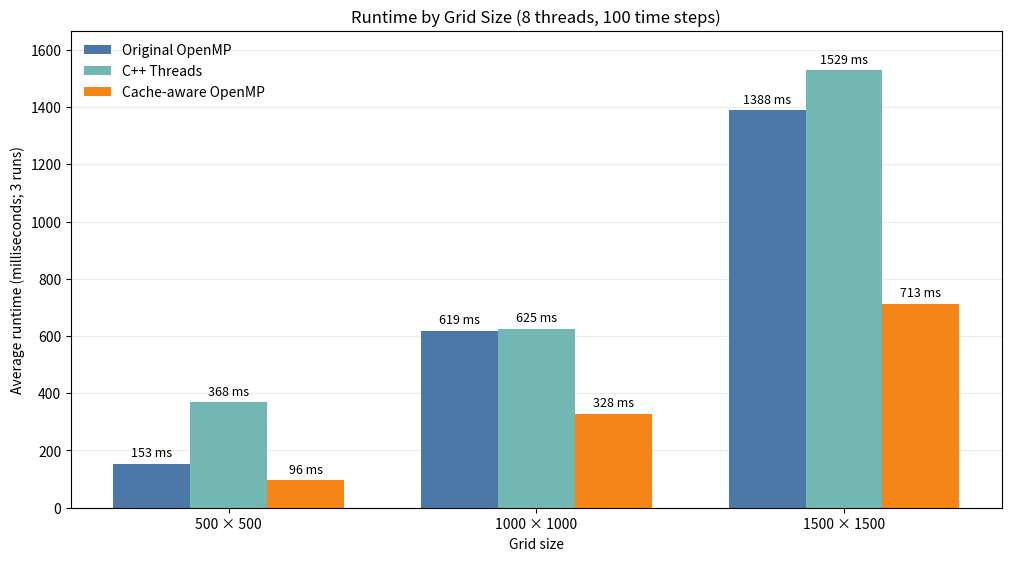

This figure's Python source:
import matplotlib.pyplot as plt
import numpy as np


grid_sizes = ["500 × 500", "1000 × 1000", "1500 × 1500"]
original_openmp_ms = [153.15, 618.65, 1388.46]
cpp_threads_ms = [367.89, 624.93, 1528.57]
cache_aware_openmp_ms = [95.65, 327.50, 712.69]

positions = np.arange(len(grid_sizes))
bar_width = 0.25

figure, axis = plt.subplots(figsize=(10, 5.5), constrained_layout=True)
original_bars = axis.bar(
    positions - bar_width,
    original_openmp_ms,
    bar_width,
    label="Original OpenMP",
    color="#4C78A8",
)
threads_bars = axis.bar(
    positions,
    cpp_threads_ms,
    bar_width,
    label="C++ Threads",
    color="#72B7B2",
)
optimized_bars = axis.bar(
    positions + bar_width,
    cache_aware_openmp_ms,
    bar_width,
    label="Cache-aware OpenMP",
    color="#F58518",
)

axis.bar_label(original_bars, fmt="%.0f ms", padding=3, fontsize=9)
axis.bar_label(threads_bars, fmt="%.0f ms", padding=3, fontsize=9)
axis.bar_label(optimized_bars, fmt="%.0f ms", padding=3, fontsize=9)

axis.set_title("Runtime by Grid Size (8 threads, 100 time steps)")
axis.set_xlabel("Grid size")
axis.set_ylabel("Average runtime (milliseconds; 3 runs)")
axis.set_xticks(positions, grid_sizes)
axis.set_ylim(0, max(original_openmp_ms) * 1.2)
axis.grid(axis="y", alpha=0.25)
axis.set_axisbelow(True)
axis.legend(frameon=False)

figure.savefig("benchmark_comparison.png", dpi=180)
